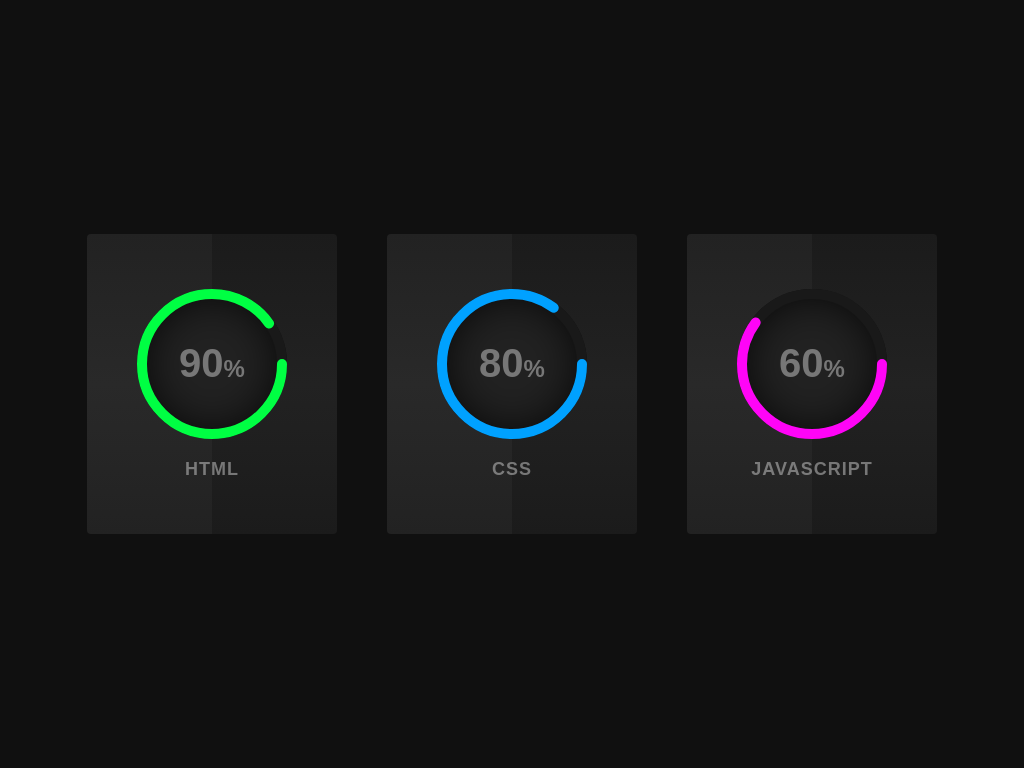

Give the HTML and CSS whose rendering is this image.

<!-- file: index.html -->
<!DOCTYPE html>
<html lang="en">
<head>
    <meta charset="UTF-8">
    <meta http-equiv="X-UA-Compatible" content="IE=edge">
    <meta name="viewport" content="width=device-width, initial-scale=1.0">
    <title>Pure CSS Circular Progress Bar | Html CSS & SVG</title>
    <link rel="stylesheet" href="./css/style.css">
</head>
<body>
    <div class="container">
        <div class="card">
            <div class="box">
                <div class="percent">
                    <svg>
                        <circle cx="70" cy="70" r="70"></circle>
                        <circle cx="70" cy="70" r="70"></circle>
                    </svg>
                    <div class="number">
                        <h2>90<span>%</span></h2>
                    </div>
                </div>
                <h2 class="text">Html</h2>
            </div>
        </div>
        <div class="card">
            <div class="box">
                <div class="percent">
                    <svg>
                        <circle cx="70" cy="70" r="70"></circle>
                        <circle cx="70" cy="70" r="70"></circle>
                    </svg>
                    <div class="number">
                        <h2>80<span>%</span></h2>
                    </div>
                </div>
                <h2 class="text">CSS</h2>
            </div>
        </div>
        <div class="card">
            <div class="box">
                <div class="percent">
                    <svg>
                        <circle cx="70" cy="70" r="70"></circle>
                        <circle cx="70" cy="70" r="70"></circle>
                    </svg>
                    <div class="number">
                        <h2>60<span>%</span></h2>
                    </div>
                </div>
                <h2 class="text">JavaScript</h2>
            </div>
        </div>
    </div>
</body>
</html>

/* file: style.css */
@import url("https://fonts.googleapis.com/css2?family=Roboto:wght@100;300;400;500;700;900&display=swap");

* {
  padding: 0;
  margin: 0;
  font-family: "Roboto", sans-serif;
}

body {
  display: flex;
  justify-content: center;
  align-items: center;
  min-height: 100vh;
  background: #101010;
}

.container {
  position: relative;
  width: 900px;
  display: flex;
  justify-content: space-around;
}

.container .card {
  position: relative;
  width: 250px;
  background: linear-gradient(0deg, #1b1b1b, #222, #1b1b1b);
  display: flex;
  justify-content: center;
  align-items: center;
  height: 300px;
  border-radius: 4px;
  text-align: center;
  overflow: hidden;
  transition: 0.5s;
}

.container .card:hover {
  transform: translateY(-10px);
  box-shadow: 0 15px 35px rgba(0, 0, 0, 0.5);
}

.container .card:before {
  content: "";
  position: absolute;
  top: 0;
  left: -50%;
  width: 100%;
  height: 100%;
  background: rgba(255, 255, 255, 0.03);
  pointer-events: none;
  z-index: 1;
}

.percent {
  position: relative;
  width: 150px;
  height: 150px;
  border-radius: 50%;
  box-shadow: inset 0px 0px 50px #000;
  background: #222;
  z-index: 1000;
}

.percent .number {
  position: absolute;
  top: 0;
  left: 0;
  width: 100%;
  height: 100%;
  display: flex;
  justify-content: center;
  align-items: center;
  border-radius: 50%;
}

.percent .number h2 {
  color: #777;
  font-weight: 700;
  font-size: 40px;
  transition: 0.5s;
}

.card:hover .percent .number h2 {
  color: #fff;
  font-size: 60px;
}

.percent .number h2 span {
  font-size: 24px;
  color: #777;
  transition: 0.5s;
}

.card:hover .percent .number h2 span {
  color: #fff;
}

.text {
  position: relative;
  color: #777;
  margin-top: 20px;
  font-weight: 700;
  font-size: 18px;
  letter-spacing: 1px;
  text-transform: uppercase;
  transition: 0.5s;
}

.card:hover .text {
  color: #fff;
}

svg {
  position: relative;
  width: 150px;
  height: 150px;
  z-index: 1000;
}

svg circle {
  width: 100%;
  height: 100%;
  fill: none;
  stroke: #191919;
  stroke-width: 10;
  stroke-linecap: round;
  transform: translate(5px, 5px);
}

svg circle:nth-child(2) {
  stroke-dasharray: 440;
  stroke-dashoffset: 440;
}

.card:nth-child(1) svg circle:nth-child(2) {
  stroke-dashoffset: calc(440 - (440 * 90) / 100);
  stroke: #00ff43;
}

.card:nth-child(2) svg circle:nth-child(2) {
  stroke-dashoffset: calc(440 - (440 * 85) / 100);
  stroke: #00a1ff;
}

.card:nth-child(3) svg circle:nth-child(2) {
  stroke-dashoffset: calc(440 - (440 * 60) / 100);
  stroke: #ff04f7;
}
